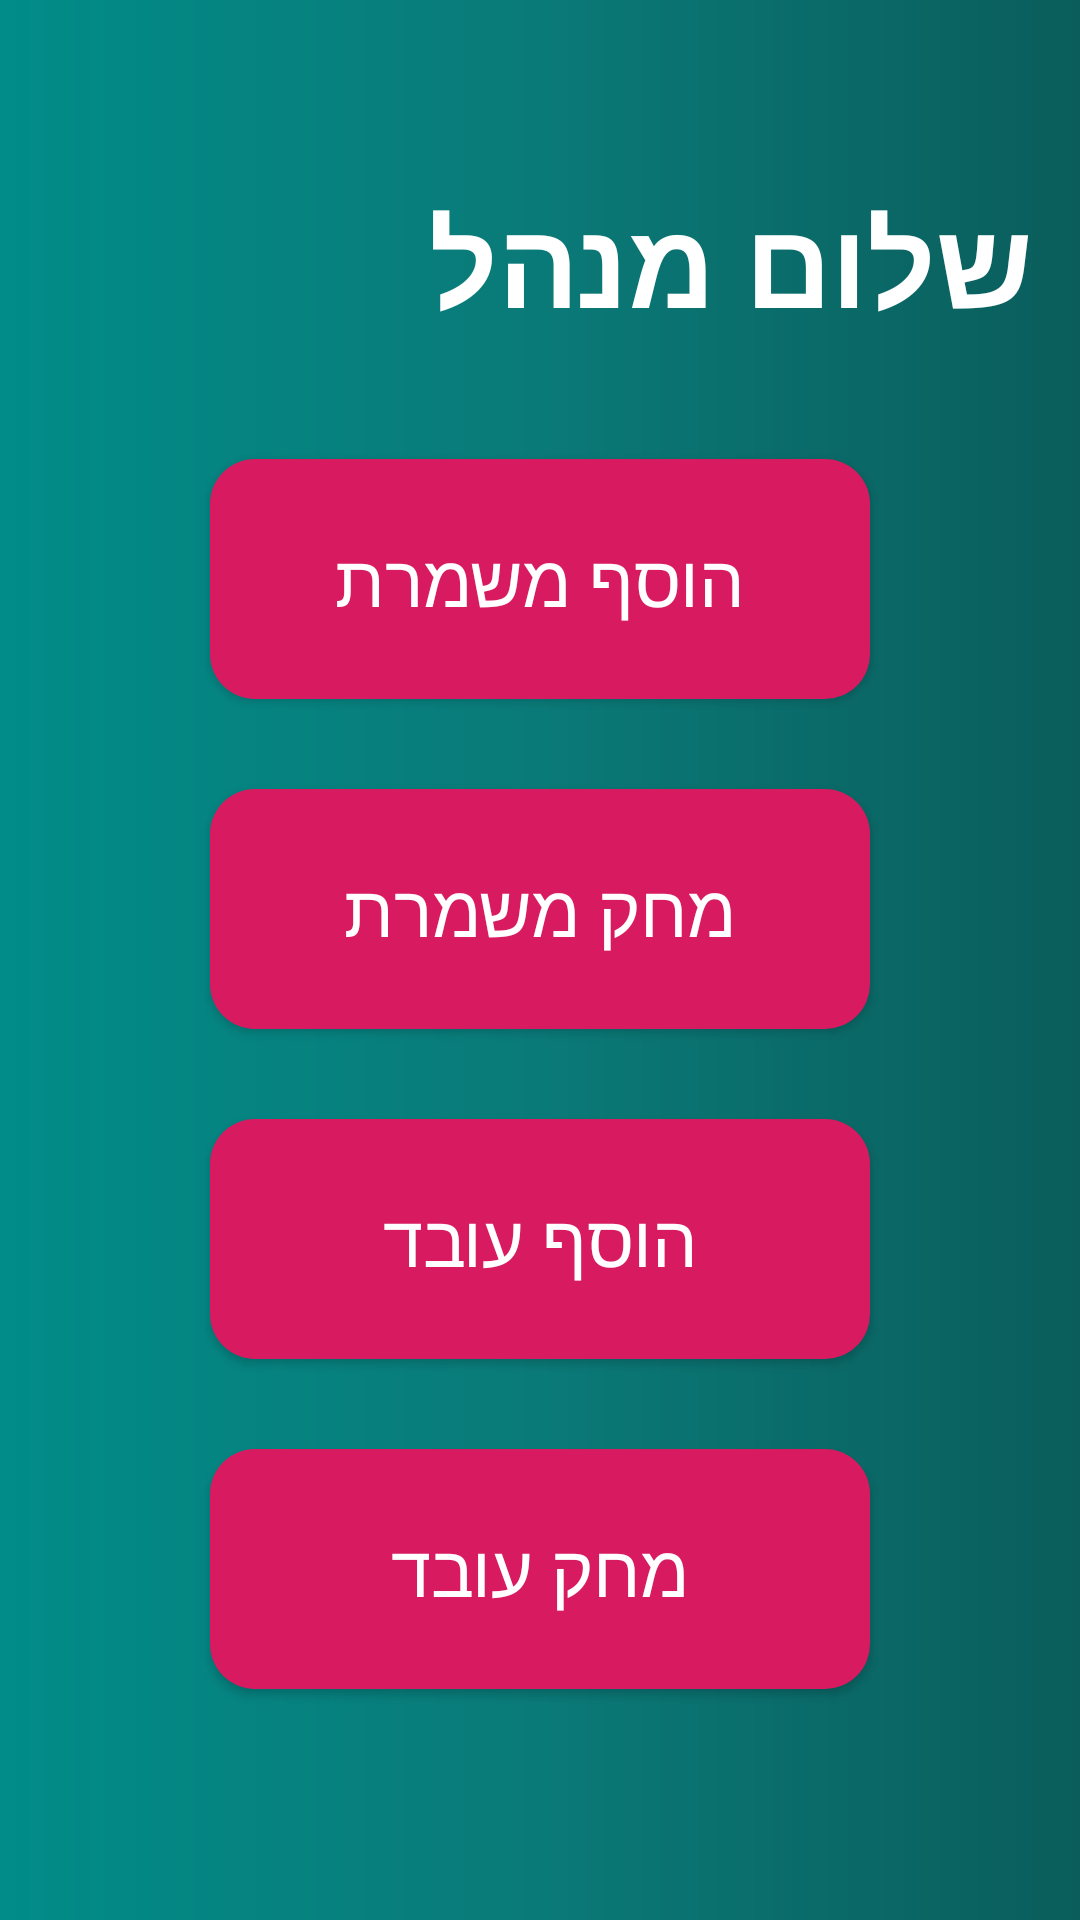

Write the Android layout XML for this screen, with the resource values it uses.
<!-- AndroidManifest.xml: application theme Theme.AppCompat.Light.NoActionBar -->
<!-- res/layout/activity_manager_screen.xml -->
<?xml version="1.0" encoding="utf-8"?>
<androidx.constraintlayout.widget.ConstraintLayout xmlns:android="http://schemas.android.com/apk/res/android"
    xmlns:app="http://schemas.android.com/apk/res-auto"
    xmlns:tools="http://schemas.android.com/tools"
    android:layout_width="match_parent"
    android:layout_height="match_parent"
    android:background="@drawable/back_gradient"
    tools:context=".ManagerScreen">

    <androidx.appcompat.widget.Toolbar
        android:id="@+id/app_bar"
        android:layout_width="match_parent"
        android:layout_height="wrap_content"
        android:layout_marginTop="4dp"
        android:background="@drawable/back_gradient"
        app:layout_constraintEnd_toEndOf="parent"
        app:layout_constraintTop_toTopOf="parent"
        app:titleMarginStart="40dp"></androidx.appcompat.widget.Toolbar>

    <TextView
        android:id="@+id/hello_title"
        android:layout_width="309dp"
        android:layout_height="63dp"
        android:layout_marginTop="60dp"
        android:layout_marginEnd="16dp"
        android:text="@string/hello_manger"
        android:textColor="@color/colorInput"
        android:textColorHighlight="#000F0101"
        android:textColorLink="#00180101"
        android:textSize="40sp"
        android:textStyle="bold"
        app:layout_constraintEnd_toEndOf="parent"
        app:layout_constraintTop_toTopOf="parent" />

    <Button
        android:id="@+id/button_add_shift"
        android:layout_width="220dp"
        android:layout_height="80dp"
        android:layout_marginStart="165dp"
        android:layout_marginLeft="165dp"
        android:layout_marginTop="30dp"
        android:layout_marginEnd="165dp"
        android:layout_marginRight="165dp"
        android:background="@drawable/login_button_back"
        android:text="@string/add_shift"
        android:textColor="@color/colorInput"
        android:textSize="24sp"
        app:layout_constraintEnd_toEndOf="parent"
        app:layout_constraintStart_toStartOf="parent"
        app:layout_constraintTop_toBottomOf="@+id/hello_title" />

    <Button
        android:id="@+id/button_remove_shift"
        android:layout_width="220dp"
        android:layout_height="80dp"
        android:layout_marginStart="165dp"
        android:layout_marginLeft="165dp"
        android:layout_marginTop="30dp"
        android:layout_marginEnd="165dp"
        android:layout_marginRight="165dp"
        android:background="@drawable/login_button_back"
        android:text="@string/remove_shift"
        android:textColor="@color/colorInput"
        android:textSize="24sp"
        app:layout_constraintEnd_toEndOf="parent"
        app:layout_constraintStart_toStartOf="parent"
        app:layout_constraintTop_toBottomOf="@+id/button_add_shift" />

    <Button
        android:id="@+id/button_add_worker"
        android:layout_width="220dp"
        android:layout_height="80dp"
        android:layout_marginStart="165dp"
        android:layout_marginLeft="165dp"
        android:layout_marginTop="30dp"
        android:layout_marginEnd="165dp"
        android:layout_marginRight="165dp"
        android:background="@drawable/login_button_back"
        android:text="@string/add_worker"
        android:textColor="@color/colorInput"
        android:textSize="24sp"
        app:layout_constraintEnd_toEndOf="parent"
        app:layout_constraintStart_toStartOf="parent"
        app:layout_constraintTop_toBottomOf="@+id/button_remove_shift" />

    <Button
        android:id="@+id/button_remove_worker"
        android:layout_width="220dp"
        android:layout_height="80dp"
        android:layout_marginStart="165dp"
        android:layout_marginLeft="165dp"
        android:layout_marginTop="30dp"
        android:layout_marginEnd="165dp"
        android:layout_marginRight="165dp"
        android:background="@drawable/login_button_back"
        android:text="@string/remove_worker"
        android:textColor="@color/colorInput"
        android:textSize="24sp"
        app:layout_constraintEnd_toEndOf="parent"
        app:layout_constraintStart_toStartOf="parent"
        app:layout_constraintTop_toBottomOf="@+id/button_add_worker" />

</androidx.constraintlayout.widget.ConstraintLayout>
<!-- resources referenced by this layout -->
<resources>
  <color name="colorInput">#FFFFFF</color>
  <!-- drawable back_gradient (drawable) -->
  <?xml version="1.0" encoding="utf-8"?>
  <shape xmlns:android="http://schemas.android.com/apk/res/android"
      android:shape="rectangle">
      <gradient
          android:startColor="#018C89"
          android:centerColor="#0A7A78"
          android:endColor="#0A5D5B"
          android:angle="0"
          />
      <corners
          android:radius="0dp"
          />
  
  </shape>
  <!-- drawable login_button_back (drawable) -->
  <?xml version="1.0" encoding="utf-8"?>
  <shape xmlns:android="http://schemas.android.com/apk/res/android"
      android:shape="rectangle">
      <solid android:color="@color/colorAccent" />
  
      <corners
          android:radius="15dp"
          />
  
  </shape>
  <string name="add_shift">הוסף משמרת</string>
  <string name="add_worker">הוסף עובד</string>
  <string name="hello_manger">שלום מנהל</string>
  <string name="remove_shift">מחק משמרת</string>
  <string name="remove_worker">מחק עובד</string>
  <color name="colorAccent">#D81B60</color>
</resources>
